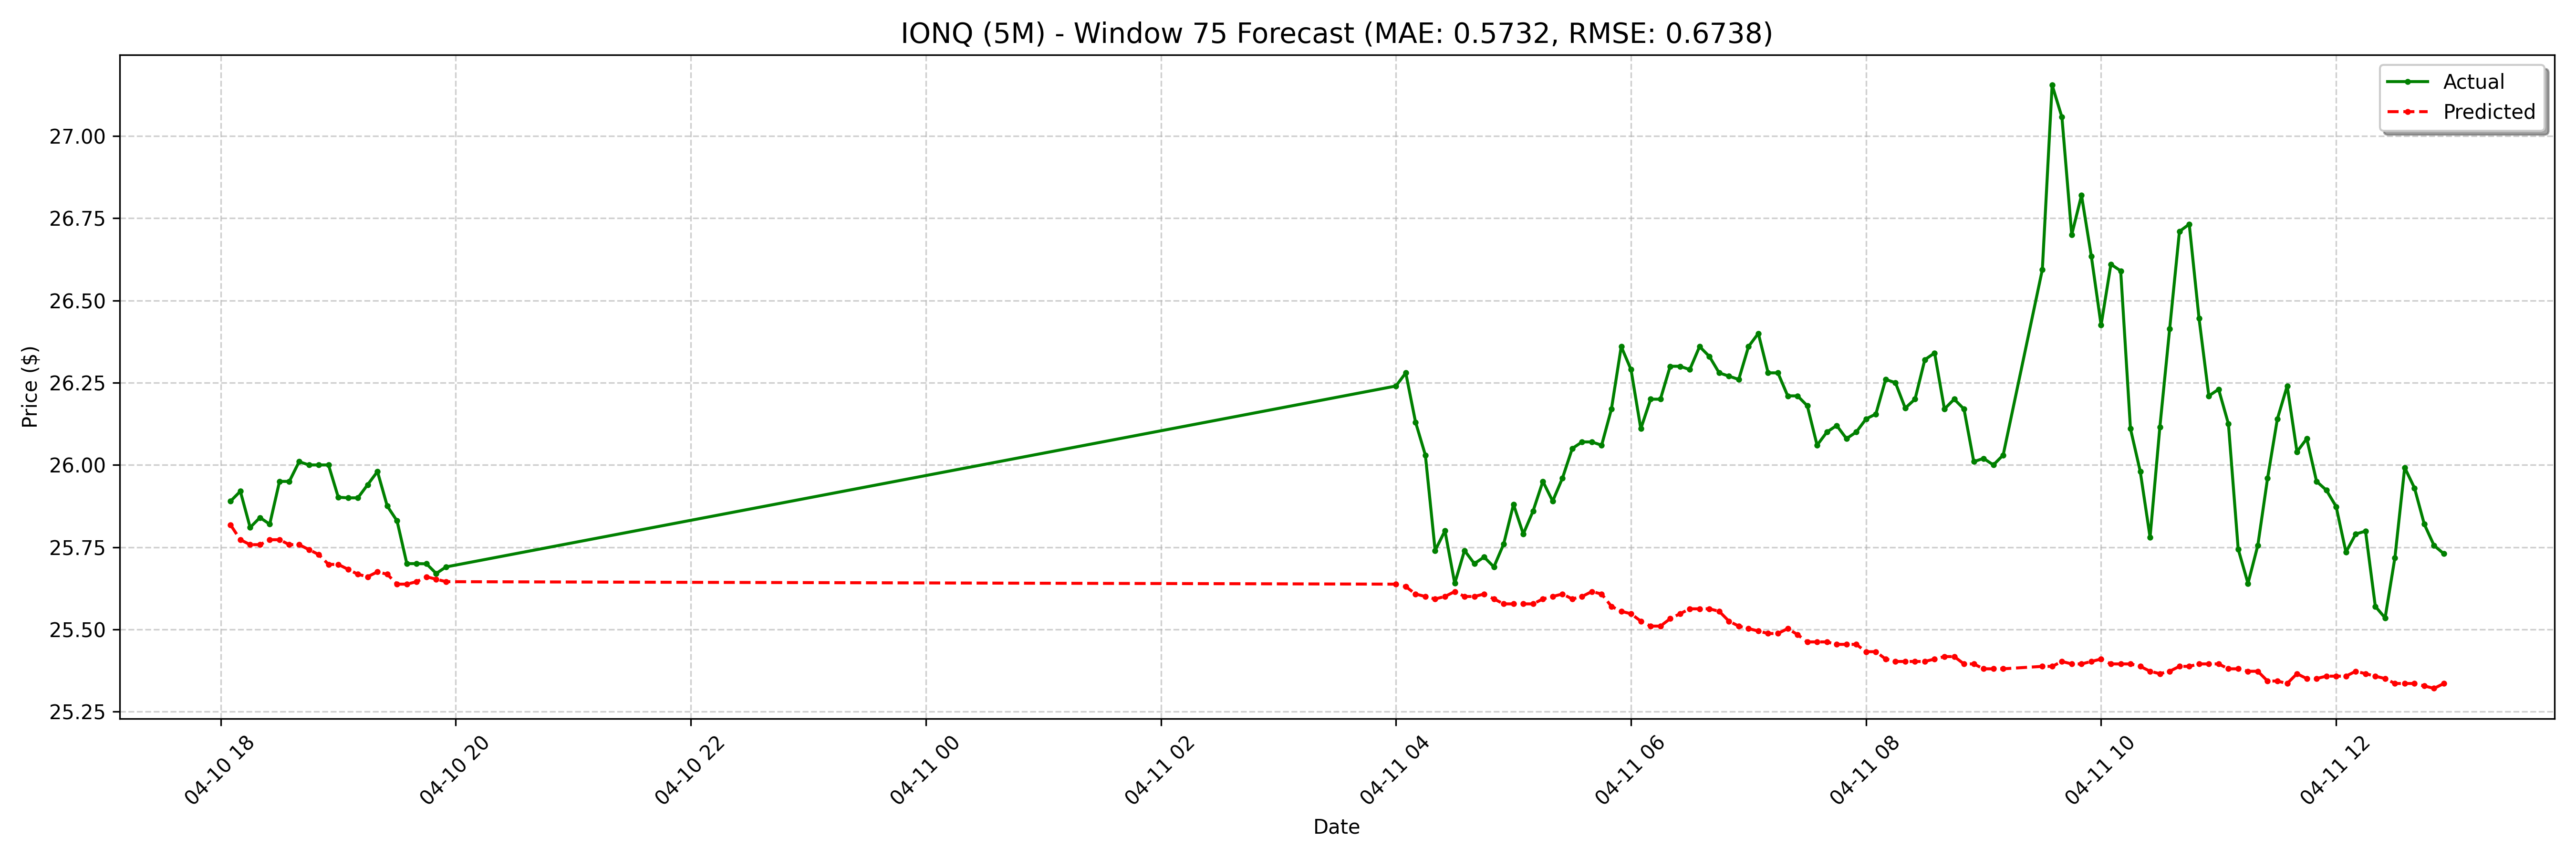

The table this chart was drawn from, first rows:
date, actual, forecast
2025-04-10 18:05:00-04:00, 25.89, 25.82
2025-04-10 18:10:00-04:00, 25.92, 25.77
2025-04-10 18:15:00-04:00, 25.81, 25.76
2025-04-10 18:20:00-04:00, 25.84, 25.76
2025-04-10 18:25:00-04:00, 25.82, 25.77
2025-04-10 18:30:00-04:00, 25.95, 25.77
2025-04-10 18:35:00-04:00, 25.95, 25.76
2025-04-10 18:40:00-04:00, 26.01, 25.76
2025-04-10 18:45:00-04:00, 26.0, 25.74
2025-04-10 18:50:00-04:00, 26.0, 25.73
2025-04-10 18:55:00-04:00, 26.0, 25.7
2025-04-10 19:00:00-04:00, 25.9, 25.7
2025-04-10 19:05:00-04:00, 25.9, 25.68
2025-04-10 19:10:00-04:00, 25.9, 25.67
2025-04-10 19:15:00-04:00, 25.94, 25.66
2025-04-10 19:20:00-04:00, 25.98, 25.68
2025-04-10 19:25:00-04:00, 25.88, 25.67
2025-04-10 19:30:00-04:00, 25.83, 25.64
2025-04-10 19:35:00-04:00, 25.7, 25.64
2025-04-10 19:40:00-04:00, 25.7, 25.65
2025-04-10 19:45:00-04:00, 25.7, 25.66
2025-04-10 19:50:00-04:00, 25.67, 25.65
2025-04-10 19:55:00-04:00, 25.69, 25.65
2025-04-11 04:00:00-04:00, 26.24, 25.64
2025-04-11 04:05:00-04:00, 26.28, 25.63
2025-04-11 04:10:00-04:00, 26.13, 25.61
2025-04-11 04:15:00-04:00, 26.03, 25.6
2025-04-11 04:20:00-04:00, 25.74, 25.59
2025-04-11 04:25:00-04:00, 25.8, 25.6
2025-04-11 04:30:00-04:00, 25.64, 25.62
2025-04-11 04:35:00-04:00, 25.74, 25.6
2025-04-11 04:40:00-04:00, 25.7, 25.6
2025-04-11 04:45:00-04:00, 25.72, 25.61
2025-04-11 04:50:00-04:00, 25.69, 25.59
2025-04-11 04:55:00-04:00, 25.76, 25.58
2025-04-11 05:00:00-04:00, 25.88, 25.58
2025-04-11 05:05:00-04:00, 25.79, 25.58
2025-04-11 05:10:00-04:00, 25.86, 25.58
2025-04-11 05:15:00-04:00, 25.95, 25.59
2025-04-11 05:20:00-04:00, 25.89, 25.6
2025-04-11 05:25:00-04:00, 25.96, 25.61
2025-04-11 05:30:00-04:00, 26.05, 25.59
2025-04-11 05:35:00-04:00, 26.07, 25.6
2025-04-11 05:40:00-04:00, 26.07, 25.62
2025-04-11 05:45:00-04:00, 26.06, 25.61
2025-04-11 05:50:00-04:00, 26.17, 25.57
2025-04-11 05:55:00-04:00, 26.36, 25.56
2025-04-11 06:00:00-04:00, 26.29, 25.55
2025-04-11 06:05:00-04:00, 26.11, 25.53
2025-04-11 06:10:00-04:00, 26.2, 25.51
2025-04-11 06:15:00-04:00, 26.2, 25.51
2025-04-11 06:20:00-04:00, 26.3, 25.53
2025-04-11 06:25:00-04:00, 26.3, 25.55
2025-04-11 06:30:00-04:00, 26.29, 25.56
2025-04-11 06:35:00-04:00, 26.36, 25.56
2025-04-11 06:40:00-04:00, 26.33, 25.56
2025-04-11 06:45:00-04:00, 26.28, 25.56
2025-04-11 06:50:00-04:00, 26.27, 25.53
2025-04-11 06:55:00-04:00, 26.26, 25.51
2025-04-11 07:00:00-04:00, 26.36, 25.5
... 68 more rows
